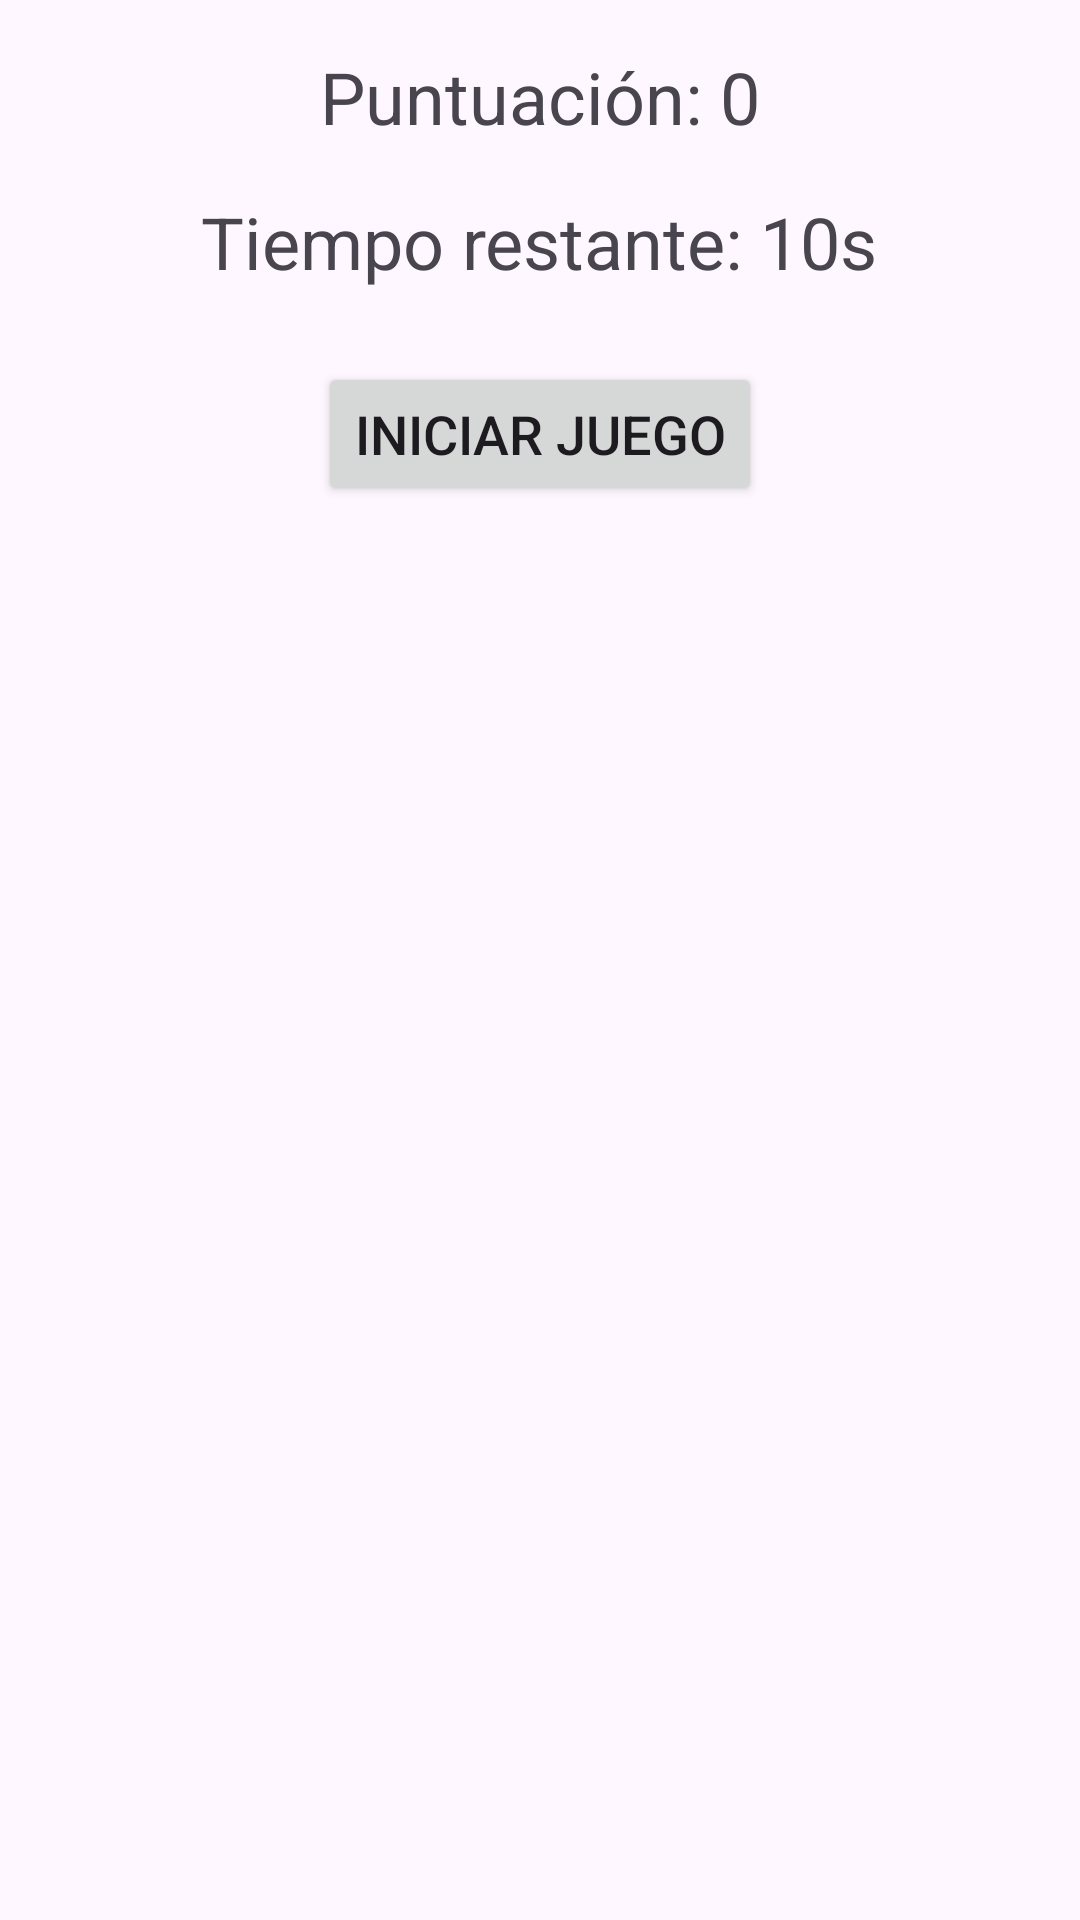

This screen was rendered from an Android layout file. Write that file and the resources it references.
<!-- AndroidManifest.xml: application theme Theme.Proyect1_P1 -->
<!-- res/layout/activity_practice_6.xml -->
<?xml version="1.0" encoding="utf-8"?>
<LinearLayout xmlns:android="http://schemas.android.com/apk/res/android"
    android:orientation="vertical"
    android:layout_width="match_parent"
    android:layout_height="match_parent"
    android:padding="16dp">

    <TextView
        android:id="@+id/textView_score"
        android:layout_width="wrap_content"
        android:layout_height="wrap_content"
        android:text="Puntuación: 0"
        android:textSize="24sp"
        android:layout_gravity="center_horizontal"/>

    <TextView
        android:id="@+id/textView_timer"
        android:layout_width="wrap_content"
        android:layout_height="wrap_content"
        android:text="Tiempo restante: 10s"
        android:textSize="24sp"
        android:layout_gravity="center_horizontal"
        android:layout_marginTop="16dp"/>

    <Button
        android:id="@+id/button_click"
        android:layout_width="wrap_content"
        android:layout_height="wrap_content"
        android:text="Iniciar juego"
        android:textSize="18sp"
        android:layout_gravity="center_horizontal"
        android:layout_marginTop="24dp"/>
</LinearLayout>
<!-- resources referenced by this layout -->
<resources>
  <style name="Theme.Proyect1_P1" parent="Base.Theme.Proyect1_P1" />
  <style name="Base.Theme.Proyect1_P1" parent="Theme.Material3.DayNight.NoActionBar">
          
          
      </style>
</resources>
